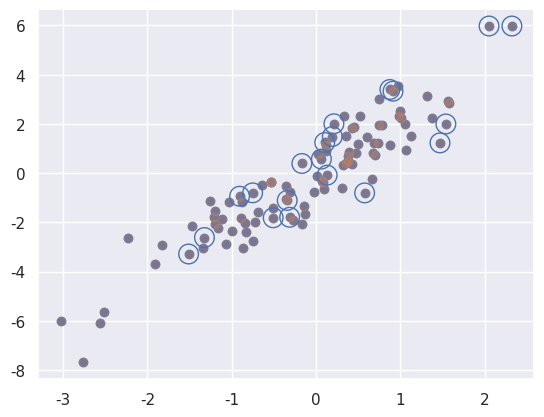

Source code (Python): (Note: this script raises an exception after producing the figure.)
import numpy as np

rand = np.random.RandomState(42)
x = rand.randint(100, size=10)
print(x)

print([x[3],x[7], x[2]])
print(type([x[3],x[7], x[2]]))
#<class 'list'>

ind = [3, 7, 4]
print(x[ind])
print(type(x[ind]))
#<class 'numpy.ndarray'>

ind = np.array([[3, 7],
                [4, 5]])
print(x[ind])

x = np.arange(12).reshape((3, 4))
print(x)

row = np.array([0, 1, 2])
col = np.array([2, 1, 3])
print(x[row, col])

print(x[row[:, np.newaxis], col])

print(row[:, np.newaxis] * col)

x = np.arange(12).reshape((3, 4))
print(x[2, [2, 0, 1]])
print(x[1:, [2, 0, 1]])

mask = np.array([1, 0, 1, 0], dtype= bool)
print(x[row[:, np.newaxis], mask])

mean = [0, 0]
cov = [[1, 2],
       [2, 5]]
x = rand.multivariate_normal(mean, cov, 100)
print(x.shape)
import matplotlib.pyplot as plt
import seaborn; seaborn.set()
plt.scatter(x[:, 0], x[:, 1])
#plt.show()

indices = np.random.choice(x.shape[0], 20, replace=False)
print(indices)

selection = x[indices]
print(selection.shape)
plt.scatter(x[:, 0], x[:, 1], alpha=0.3)
plt.scatter(selection[:, 0], selection[:, 1],
            facecolor='none', edgecolor='b', s = 200)
#plt.show()
x = np.arange(10)
i = np.array([2, 1, 8, 4])
x[i] = 99
print(x)
x[i] -= 10
print(x)

x = np.zeros(10)
x[[0, 0]] = [4, 6]
print(x)

i = [2, 3, 3, 4, 4, 4]
x[i] += 1
print(x)

x = np.zeros(10)
np.add.at(x, i, 1)
print(x)

np.random.seed(42)
x = np.random.randn(100)
bins = np.linspace(-5, 5, 20)
counts = np.zeros_like(bins)
i = np.searchsorted(bins, x)
np.add.at(counts, i, 1)
plt.plot(bins, counts, linestyle='steps')
plt.show()

plt.hist(x, bins, histtype='step')
plt.show()


